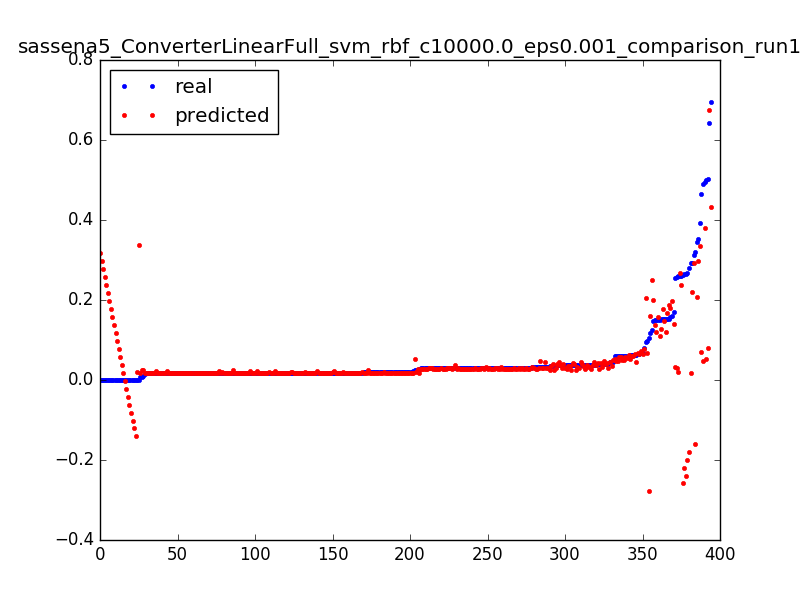

Source data for this figure (header and first rows):
0.29299922636140724, 0.220234807447, 0.0031847133757961785
0.148, 0.2, 0.006369
0.1577, 0.1798, 0.009554
0.1184, 0.1596, 0.01274
0.1696, 0.1395, 0.01592
0.1516, 0.1194, 0.01911
0.3524, 0.2977, 0.003185
0.2606, 0.2671, 0.006369
0.2606, 0.2366, 0.009554
0.09497, 0.2061, 0.01274
1.3112518521432411e-05, 0.01936, 0.003185
0.2589, 0.01911, 0.006369
0.0247, 0.01886, 0.009554
0.02042, 0.01863, 0.01274
0.01992, 0.01841, 0.01592
0.01938, 0.01821, 0.01911
0.019, 0.01802, 0.02229
0.01887, 0.01784, 0.02548
0.01887, 0.01767, 0.02866
0.01896, 0.01752, 0.03185
0.019, 0.01737, 0.03503
0.0185, 0.01725, 0.03822
0.01904, 0.01713, 0.0414
0.01863, 0.01702, 0.04459
0.01884, 0.01693, 0.04777
0.01924, 0.01685, 0.05096
0.01829, 0.01678, 0.05414
0.01838, 0.01673, 0.05732
0.01933, 0.01668, 0.06051
0.01846, 0.01665, 0.06369
0.01837, 0.01663, 0.06688
0.01883, 0.01662, 0.07006
0.01934, 0.01663, 0.07325
0.01887, 0.01664, 0.07643
0.01812, 0.01667, 0.07962
0.01867, 0.01671, 0.0828
0.01893, 0.01676, 0.08599
0.01884, 0.01682, 0.08917
0.01918, 0.0169, 0.09236
0.01834, 0.01698, 0.09554
0.01834, 0.01708, 0.09873
0.01867, 0.01718, 0.1019
0.01813, 0.0173, 0.1051
0.0184, 0.01743, 0.1083
0.01792, 0.01757, 0.1115
0.01855, 0.01773, 0.1146
0.01785, 0.01789, 0.1178
0.01811, 0.01806, 0.121
0.01857, 0.01825, 0.1242
0.01858, 0.01844, 0.1274
0.0181, 0.01865, 0.1306
0.01833, 0.01886, 0.1338
0.01838, 0.01909, 0.1369
0.01887, 0.01933, 0.1401
0.01833, 0.01958, 0.1433
0.0182, 0.01984, 0.1465
0.01853, 0.0201, 0.1497
0.01859, 0.02038, 0.1529
0.01806, 0.02067, 0.1561
0.01872, 0.02097, 0.1592
0.01825, 0.02128, 0.1624
... 334 more rows
